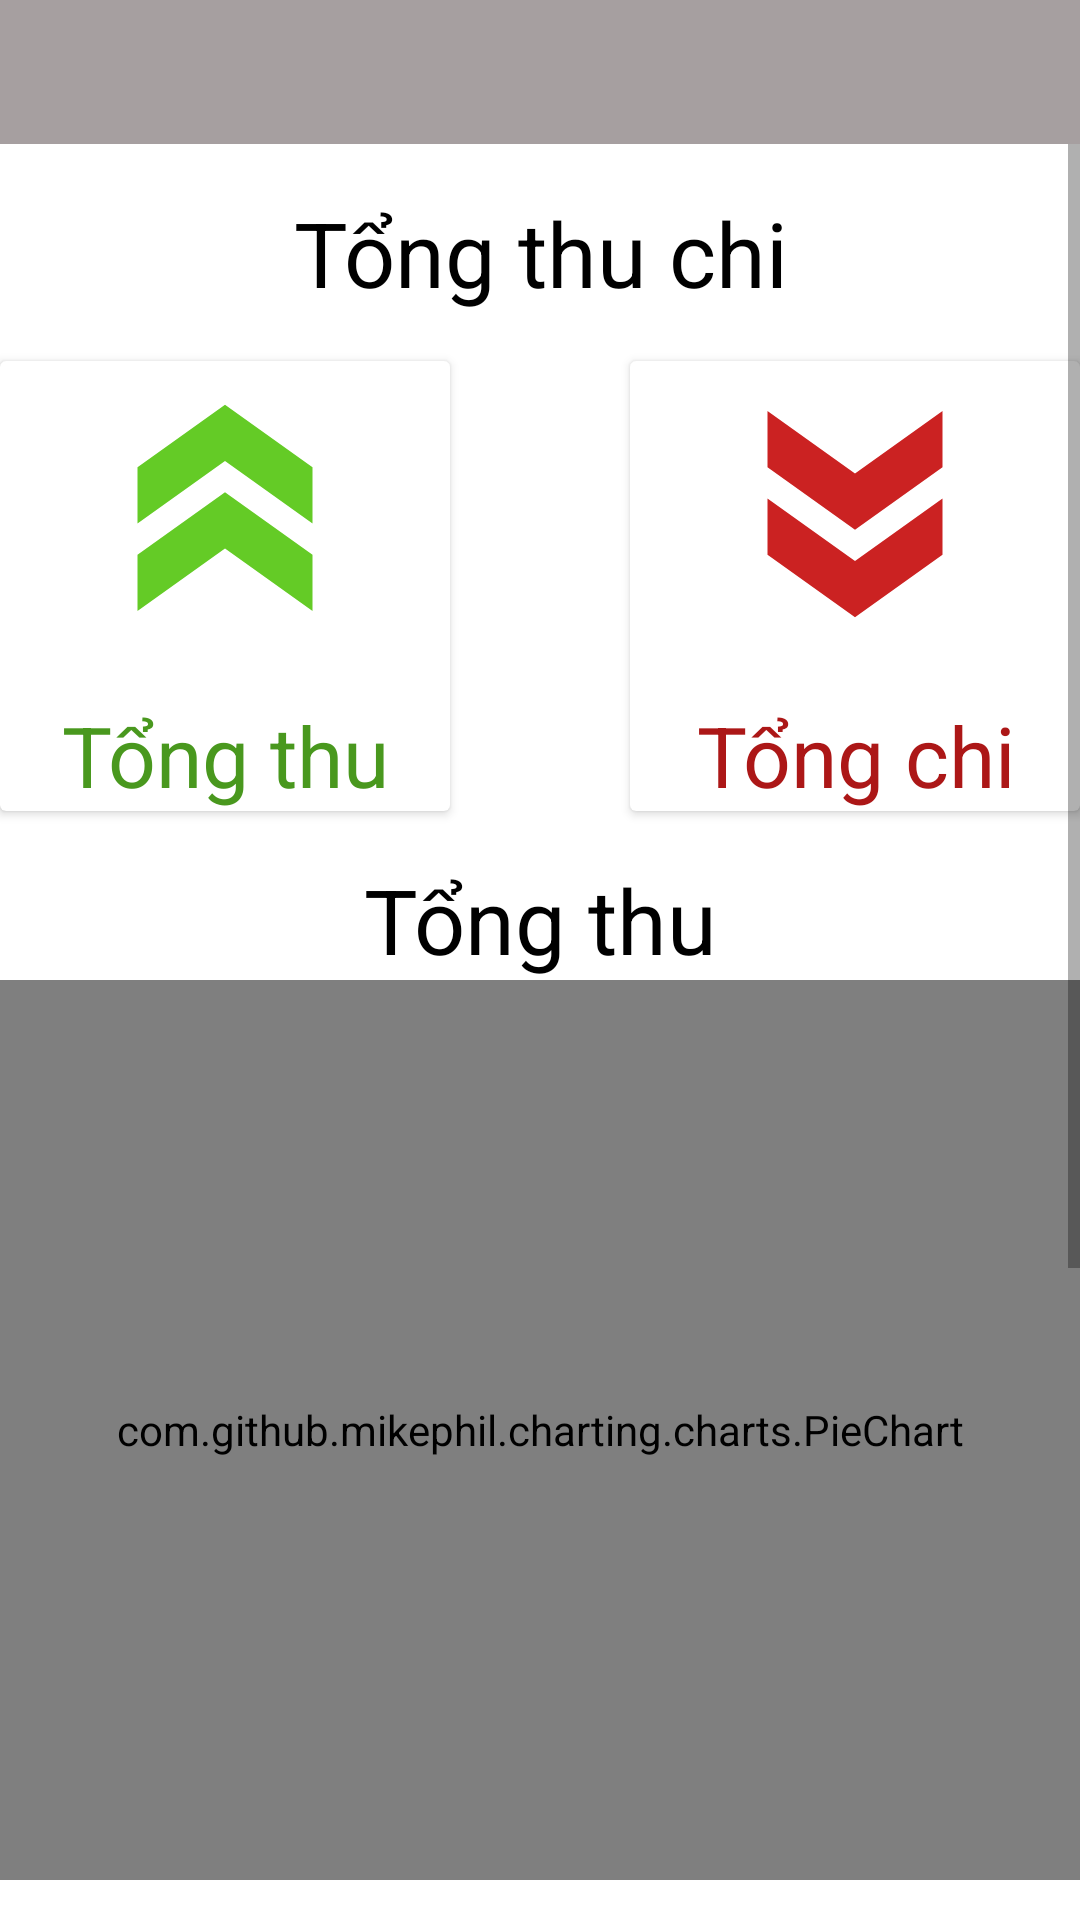

Here is an Android app screen rendered from its layout file. Give the layout XML and the strings, colors and styles it references.
<!-- AndroidManifest.xml: application theme Theme.DUAN_1 -->
<!-- res/layout/activity_thu.xml -->
<?xml version="1.0" encoding="utf-8"?>
<RelativeLayout xmlns:android="http://schemas.android.com/apk/res/android"
    xmlns:app="http://schemas.android.com/apk/res-auto"
    xmlns:tools="http://schemas.android.com/tools"
    android:layout_width="match_parent"
    android:layout_height="match_parent"
    tools:context=".ThuAcitivity">

    <Spinner
        android:id="@+id/spnThu"
        android:layout_width="match_parent"
        android:layout_height="48dp"
        android:background="#A69FA0"
        android:textAlignment="center"/>

    <ScrollView
        android:layout_width="match_parent"
        android:layout_height="match_parent"
        android:layout_below="@+id/spnThu">

        <RelativeLayout
            android:layout_width="match_parent"
            android:layout_height="match_parent">

            <TextView
                android:id="@+id/tv_tongThuChi"
                android:layout_width="match_parent"
                android:layout_height="wrap_content"
                android:layout_marginTop="16dp"
                android:text="Tổng thu chi"
                android:textAlignment="center"
                android:textColor="@color/black"
                android:textSize="30sp" />

            <androidx.cardview.widget.CardView
                android:id="@+id/cardview_thu"
                android:layout_width="150dp"
                android:layout_height="150dp"
                android:layout_marginTop="16dp"
                android:layout_below="@+id/tv_tongThuChi">
                <ImageView
                    android:layout_width="match_parent"
                    android:layout_height="100dp"
                    android:src="@drawable/ic_arrow_up"
                    android:rotation="270"/>

                <TextView
                    android:id="@+id/tv_cardview_thu"
                    android:layout_width="match_parent"
                    android:layout_height="wrap_content"
                    android:layout_gravity="bottom"
                    android:textColor="#49981E"
                    android:textSize="28dp"
                    android:textAlignment="center"
                    android:text="Tổng thu"/>

            </androidx.cardview.widget.CardView>

            <androidx.cardview.widget.CardView
                android:id="@+id/cardview_chi"
                android:layout_width="150dp"
                android:layout_height="150dp"
                android:layout_marginTop="16dp"
                android:layout_below="@+id/tv_tongThuChi"
                android:layout_alignParentRight="true">
                <ImageView
                    android:layout_width="match_parent"
                    android:layout_height="100dp"
                    android:src="@drawable/ic_arrow_down"
                    android:rotation="90"/>

                <TextView
                    android:id="@+id/tv_cardview_chi"
                    android:layout_width="match_parent"
                    android:layout_height="wrap_content"
                    android:layout_gravity="bottom"
                    android:textColor="#AC1717"
                    android:textSize="28dp"
                    android:textAlignment="center"
                    android:text="Tổng chi"/>

            </androidx.cardview.widget.CardView>



            <TextView
                android:id="@+id/tv_tongThu"
                android:layout_width="match_parent"
                android:layout_height="wrap_content"
                android:layout_marginTop="16dp"
                android:textColor="@color/black"
                android:textSize="30sp"
                android:textAlignment="center"
                android:text="Tổng thu"
                android:layout_below="@+id/cardview_thu"/>

            <com.github.mikephil.charting.charts.PieChart
                android:id="@+id/piechart_tongThu"
                android:layout_width="match_parent"
                android:layout_height="300dp"
                android:layout_below="@id/tv_tongThu" />

            <TextView
                android:id="@+id/tv_tongChi"
                android:layout_width="match_parent"
                android:layout_height="wrap_content"
                android:layout_marginTop="16dp"
                android:textColor="@color/black"
                android:textSize="30sp"
                android:textAlignment="center"
                android:text="Tổng chi"
                android:layout_below="@+id/piechart_tongThu"/>

            <com.github.mikephil.charting.charts.PieChart
                android:id="@+id/piechart_tongChi"
                android:layout_width="match_parent"
                android:layout_height="300dp"
                android:layout_below="@id/tv_tongChi" />

        </RelativeLayout>
    </ScrollView>



</RelativeLayout>
<!-- resources referenced by this layout -->
<resources>
  <color name="black">#FF000000</color>
  <!-- drawable ic_arrow_down (drawable) -->
  <vector android:height="24dp" android:tint="#CB2222"
      android:viewportHeight="24" android:viewportWidth="24"
      android:width="24dp" xmlns:android="http://schemas.android.com/apk/res/android">
      <path android:fillColor="@android:color/white" android:pathData="M15.5,5l-4.5,0l5,7l-5,7l4.5,0l5,-7z"/>
      <path android:fillColor="@android:color/white" android:pathData="M8.5,5l-4.5,0l5,7l-5,7l4.5,0l5,-7z"/>
  </vector>
  <!-- drawable ic_arrow_up (drawable) -->
  <vector android:height="24dp" android:tint="#64CB26"
      android:viewportHeight="24" android:viewportWidth="24"
      android:width="24dp" xmlns:android="http://schemas.android.com/apk/res/android">
      <path android:fillColor="@android:color/white" android:pathData="M15.5,5l-4.5,0l5,7l-5,7l4.5,0l5,-7z"/>
      <path android:fillColor="@android:color/white" android:pathData="M8.5,5l-4.5,0l5,7l-5,7l4.5,0l5,-7z"/>
  </vector>
  <style name="Theme.DUAN_1" parent="Theme.MaterialComponents.DayNight.NoActionBar">
          
          <item name="colorPrimary">@color/purple_500</item>
          <item name="colorPrimaryVariant">@color/purple_700</item>
          <item name="colorOnPrimary">@color/white</item>
          
          <item name="colorSecondary">@color/teal_200</item>
          <item name="colorSecondaryVariant">@color/teal_700</item>
          <item name="colorOnSecondary">@color/black</item>
          
          <item name="android:statusBarColor" tools:targetApi="l">?attr/colorPrimaryVariant</item>
          
      </style>
  <color name="purple_500">#FF6200EE</color>
  <color name="purple_700">#FF3700B3</color>
  <color name="white">#FFFFFFFF</color>
  <color name="teal_200">#FF03DAC5</color>
  <color name="teal_700">#FF018786</color>
</resources>
